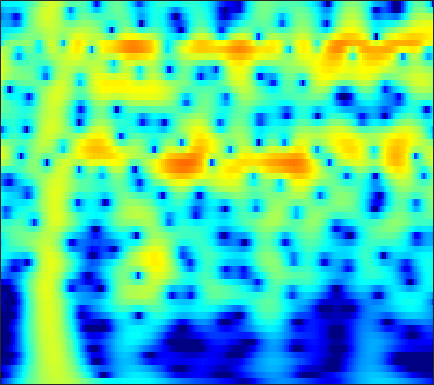

Source data for this figure (header and first rows):
-17.649, -16.576, -15.095, -13.594, -12.473, -11.009, -9.5954, -8.5753, -7.2734, -6.0441, -4.8899, -4.0759, -3.0588, -2.1197, -1.4664, -0.66331, 0.062896, 0.55771, 1.1514, 1.671, 2.1187, 2.4078, 2.7297, 2.9791
-27.5, -24.57, -21.36, -18.65, -16.83, -14.63, -12.63, -11.24, -9.503, -7.896, -6.408, -5.365, -4.07, -2.881, -2.057, -1.048, -0.1403, 0.4743, 1.206, 1.839, 2.373, 2.708, 3.069, 3.333
-20.28, -19.59, -18.51, -17.26, -16.23, -14.76, -13.21, -12.02, -10.42, -8.832, -7.29, -6.174, -4.754, -3.424, -2.49, -1.339, -0.2975, 0.4082, 1.246, 1.965, 2.563, 2.932, 3.315, 3.575
-23.64, -23.93, -24.26, -24.21, -23.59, -21.82, -19.33, -17.3, -14.63, -12.12, -9.812, -8.216, -6.261, -4.495, -3.289, -1.835, -0.5504, 0.305, 1.304, 2.144, 2.827, 3.237, 3.649, 3.907
-25.21, -25.31, -25.61, -25.93, -25.88, -24.79, -22.34, -20, -16.8, -13.79, -11.06, -9.205, -6.959, -4.958, -3.607, -1.992, -0.5802, 0.3517, 1.43, 2.324, 3.038, 3.457, 3.862, 4.092
-26.73, -25.72, -24.22, -22.56, -21.24, -19.39, -17.46, -15.95, -13.86, -11.74, -9.637, -8.111, -6.175, -4.378, -3.133, -1.616, -0.2719, 0.6212, 1.656, 2.511, 3.184, 3.57, 3.926, 4.099
-34.74, -33.57, -30.61, -27.06, -24.48, -21.29, -18.39, -16.35, -13.78, -11.38, -9.137, -7.571, -5.636, -3.871, -2.659, -1.19, 0.1057, 0.9622, 1.946, 2.747, 3.363, 3.703, 3.993, 4.096
-36.55, -35.34, -32.59, -28.6, -25.57, -21.94, -18.72, -16.5, -13.73, -11.19, -8.858, -7.25, -5.28, -3.499, -2.283, -0.8213, 0.4567, 1.293, 2.243, 3.001, 3.566, 3.863, 4.088, 4.116
-27.62, -26.57, -25.15, -23.3, -21.75, -19.59, -17.33, -15.55, -13.14, -10.79, -8.565, -7.003, -5.059, -3.277, -2.05, -0.5718, 0.7142, 1.548, 2.485, 3.219, 3.751, 4.015, 4.186, 4.146
-25.69, -25.82, -25.71, -24.82, -23.68, -21.64, -19.12, -17.06, -14.26, -11.59, -9.125, -7.41, -5.294, -3.37, -2.06, -0.5006, 0.8424, 1.706, 2.667, 3.41, 3.933, 4.18, 4.314, 4.223
-26.95, -28.7, -31.5, -38.23, -42.72, -30.23, -23.97, -20.33, -16.26, -12.88, -10.02, -8.1, -5.755, -3.637, -2.213, -0.5432, 0.8724, 1.776, 2.778, 3.546, 4.077, 4.318, 4.431, 4.307
-23.48, -23.5, -24.12, -24.76, -24.42, -23.15, -21.12, -19.1, -16.11, -13.18, -10.44, -8.487, -6.04, -3.827, -2.349, -0.6163, 0.8558, 1.796, 2.828, 3.605, 4.13, 4.362, 4.456, 4.309
-21.45, -22.92, -25.32, -27.2, -28.81, -30.14, -26.75, -22.78, -18.02, -14.22, -11.02, -8.812, -6.103, -3.74, -2.21, -0.4439, 1.053, 2.001, 3.023, 3.769, 4.249, 4.441, 4.478, 4.263
-22.32, -23.57, -23.8, -24.6, -25.55, -25.34, -23.25, -20.5, -16.48, -13.01, -9.951, -7.798, -5.193, -2.966, -1.513, 0.1868, 1.625, 2.518, 3.459, 4.125, 4.524, 4.642, 4.557, 4.194
-23.52, -26, -29.89, -27.67, -24.61, -20.77, -17.88, -15.61, -12.61, -10.15, -7.84, -6.069, -3.87, -1.988, -0.7236, 0.8173, 2.137, 2.947, 3.796, 4.398, 4.732, 4.793, 4.606, 4.111
-18.68, -20.08, -19.53, -19.29, -18.43, -16.46, -14.37, -12.73, -10.78, -8.941, -6.939, -5.469, -3.692, -2.04, -0.841, 0.6225, 1.869, 2.668, 3.558, 4.206, 4.584, 4.686, 4.575, 4.153
-12.66, -12.8, -13.56, -14.47, -14.41, -14.25, -13.66, -12.85, -11.75, -10.34, -8.482, -7.109, -5.445, -3.751, -2.441, -0.8187, 0.607, 1.576, 2.701, 3.573, 4.173, 4.449, 4.576, 4.41
-9.597, -10.58, -12.64, -14.19, -15.85, -19.23, -21.7, -20.94, -18.05, -15.07, -12.78, -11.53, -9.829, -7.679, -5.935, -3.697, -1.585, -0.1334, 1.513, 2.794, 3.755, 4.264, 4.656, 4.749
-7.375, -8.314, -9.316, -11.36, -13.25, -15.45, -17.12, -17.01, -16.45, -15.46, -16.18, -18.46, -24.23, -18.5, -12.39, -7.212, -3.536, -1.39, 0.8004, 2.423, 3.608, 4.23, 4.738, 4.925
-5.589, -5.677, -6.081, -6.813, -7.012, -7.447, -7.898, -8.205, -8.328, -8.578, -9.029, -9.027, -8.875, -7.626, -5.992, -3.736, -1.494, -0.02186, 1.577, 2.84, 3.751, 4.203, 4.539, 4.567
-6.203, -5.654, -5.272, -4.621, -4.368, -4.2, -3.979, -3.852, -3.61, -3.469, -3.135, -2.82, -2.354, -1.599, -0.9708, -0.06779, 0.9233, 1.608, 2.418, 3.092, 3.547, 3.737, 3.778, 3.54
-7.684, -6.454, -5.151, -3.969, -3.495, -2.889, -2.358, -2.016, -1.691, -1.353, -0.9615, -0.745, -0.3354, 0.1325, 0.4538, 0.9856, 1.526, 1.893, 2.378, 2.761, 3.005, 3.09, 3.009, 2.689
-5.906, -5.093, -3.942, -3.237, -2.779, -2.127, -1.704, -1.421, -1.164, -0.898, -0.7531, -0.6697, -0.4843, -0.3431, -0.1732, 0.1774, 0.5678, 0.9319, 1.468, 1.953, 2.369, 2.589, 2.714, 2.627
-3.581, -3.311, -2.956, -2.734, -2.363, -2.033, -1.753, -1.627, -1.46, -1.511, -1.749, -1.934, -2.445, -2.967, -3.204, -3.308, -2.795, -2.018, -0.8144, 0.434, 1.532, 2.18, 2.83, 3.2
-3.924, -4.217, -4.628, -4.468, -4.094, -3.778, -3.236, -2.959, -2.703, -2.846, -3.24, -3.856, -5.379, -7.691, -10.71, -17.76, -14.34, -8.883, -4.391, -1.371, 0.761, 1.941, 3.111, 3.876
-8.455, -10.79, -13.25, -12.23, -10.72, -8.413, -6.575, -5.562, -4.808, -4.36, -4.292, -4.63, -5.076, -6.053, -6.684, -7.025, -6.201, -4.74, -2.603, -0.5069, 1.198, 2.261, 3.362, 4.119
-9.571, -11.87, -15.25, -13.9, -12.51, -9.936, -8.171, -7.237, -6.364, -5.693, -5.406, -5.128, -4.859, -4.53, -4.102, -3.473, -2.484, -1.666, -0.439, 0.8083, 1.952, 2.714, 3.536, 4.123
-6.038, -6.888, -7.609, -7.991, -8.187, -7.861, -7.683, -7.611, -7.461, -7.537, -7.62, -7.47, -7.374, -6.514, -5.74, -4.404, -2.845, -1.75, -0.255, 1.042, 2.199, 2.925, 3.688, 4.229
-5.607, -6.295, -6.74, -7.708, -7.757, -8.071, -8.47, -8.733, -9.307, -10.5, -11.99, -14, -16.74, -15.12, -12.07, -8.024, -4.879, -3.018, -0.9004, 0.7472, 2.102, 2.905, 3.744, 4.324
-8.268, -8.922, -10.05, -10.63, -10.6, -10.98, -10.58, -10.33, -10.52, -10.72, -11.92, -12.81, -13.95, -12.59, -10.57, -7.259, -4.574, -2.8, -0.8477, 0.7113, 1.982, 2.735, 3.566, 4.136
-12.37, -13.7, -16.64, -19.09, -21.59, -17.33, -13.44, -11.72, -9.95, -8.696, -7.912, -7.213, -6.575, -5.487, -4.74, -3.345, -2.112, -1.108, -0.0009431, 1.048, 1.908, 2.497, 3.141, 3.672
-11.28, -11.74, -12.55, -14.25, -14.01, -12.43, -10.2, -8.606, -6.909, -5.674, -4.465, -3.839, -2.96, -2.233, -1.646, -0.9569, -0.3488, 0.04324, 0.4643, 0.8936, 1.277, 1.638, 2.12, 2.698
-3.417, -3.54, -4.065, -3.815, -4.382, -3.989, -4.071, -3.701, -3.193, -2.778, -1.971, -1.66, -0.824, -0.3872, 0.09341, 0.2591, 0.3752, 0.1163, -0.3584, -1.163, -1.821, -1.991, -1.357, -0.05131
2.797, 2.322, 1.487, 0.8319, -0.02908, -0.7545, -1.839, -2.68, -3.491, -3.986, -3.518, -2.933, -1.515, -0.568, 0.1124, 0.3822, 0.2861, -0.2914, -1.682, -4.489, -10.24, -22.84, -11.36, -4.474
5.022, 4.278, 3.426, 1.88, 1.262, -0.8813, -2.842, -5.385, -10.32, -21.7, -14.26, -8.194, -4.567, -1.892, -0.8976, 0.2719, 0.549, 0.6234, 0.06731, -0.6951, -1.524, -1.923, -1.688, -1.014
4.258, 3.619, 2.625, 1.867, 0.7501, -0.2732, -1.997, -3.198, -4.642, -5.678, -5.479, -4.266, -2.991, -1.325, -0.5563, 0.5364, 1.229, 1.568, 1.847, 1.863, 1.838, 1.659, 1.413, 0.9366
0.8721, 0.4289, -0.1277, -0.3894, -0.8034, -1.132, -1.658, -2, -2.635, -2.777, -2.925, -2.688, -2.16, -1.481, -0.6517, 0.1804, 1.183, 1.696, 2.38, 2.796, 2.965, 2.988, 2.707, 2.176
-7.283, -7.246, -5.666, -4.814, -3.622, -3.488, -3.246, -3.498, -4.087, -4.943, -5.656, -6.297, -5.957, -4.986, -3.568, -1.851, -0.1855, 0.8793, 2.012, 2.882, 3.416, 3.662, 3.735, 3.556
-15.29, -13.5, -9.083, -6.795, -5.461, -4.693, -4.66, -5.041, -5.999, -7.987, -11.76, -16.22, -28.41, -12.86, -8.235, -4.364, -1.788, -0.1851, 1.345, 2.527, 3.375, 3.778, 4.134, 4.218
-5.254, -5.313, -4.94, -4.561, -4.373, -4.074, -4.357, -4.636, -5.28, -6.105, -7.246, -7.655, -7.569, -6.598, -5.162, -3.3, -1.585, -0.3383, 0.9571, 2.051, 2.905, 3.351, 3.776, 3.956
-2.725, -2.801, -2.941, -2.872, -3.217, -3.262, -3.509, -3.742, -4.125, -4.48, -4.578, -4.749, -4.413, -3.839, -3.335, -2.268, -1.216, -0.3881, 0.6847, 1.593, 2.374, 2.846, 3.272, 3.507
-1.492, -1.644, -1.963, -2.345, -2.474, -3.012, -3.335, -3.663, -4.104, -4.596, -4.919, -5.091, -5.141, -4.676, -4.215, -3.199, -1.993, -1.118, 0.1056, 1.162, 2.046, 2.601, 3.139, 3.461
-0.8719, -1.351, -1.97, -2.753, -3.07, -3.633, -4.216, -4.621, -5.293, -6.131, -7.565, -8.515, -10.02, -10.29, -8.943, -6.668, -4.144, -2.583, -0.7867, 0.7103, 1.864, 2.553, 3.271, 3.729
-1.187, -2.401, -4.178, -5.526, -6.684, -6.62, -6.428, -6.297, -6.441, -7.183, -8.689, -10.89, -15.34, -18.47, -13.88, -8.674, -5.086, -3.098, -1.114, 0.4494, 1.675, 2.404, 3.189, 3.772
-1.129, -3.263, -7.482, -16.11, -32.47, -13.71, -8.648, -6.818, -5.503, -5.126, -5.079, -5.142, -5.487, -5.322, -4.672, -3.741, -2.615, -1.688, -0.7039, 0.172, 1.012, 1.587, 2.319, 3.009
1.659, 0.2743, -1.678, -3.261, -4.349, -4.329, -3.48, -2.95, -2.252, -1.787, -1.624, -1.509, -1.413, -1.457, -1.455, -1.406, -1.517, -1.655, -1.841, -2.043, -2.009, -1.64, -0.7512, 0.419
3.9, 3.165, 2.162, 1.281, 0.9091, 0.3145, -0.00844, -0.104, -0.187, -0.1856, -0.2653, -0.4256, -0.5244, -0.7618, -1.164, -1.722, -2.58, -3.646, -5.563, -8.491, -12.78, -13.5, -8.692, -4.535
4.434, 3.856, 3.061, 2.156, 1.618, 0.9433, 0.2331, -0.1286, -0.5608, -0.8845, -0.9903, -1.078, -1.314, -1.519, -1.731, -2.363, -3.2, -3.952, -5.455, -7.361, -8.993, -8.932, -6.948, -4.367
4.233, 3.59, 2.672, 1.604, 0.6083, -0.4638, -1.686, -2.487, -3.166, -3.491, -3.219, -2.859, -2.653, -2.431, -2.239, -2.41, -2.701, -2.802, -3.043, -3.23, -3.135, -2.749, -2.038, -1.127
3.756, 3.068, 2.035, 0.9158, -0.4048, -2.685, -5.449, -8.3, -11.83, -10.2, -7.028, -5.032, -3.507, -2.796, -2.488, -2.37, -2.534, -2.653, -2.408, -1.858, -1.11, -0.4747, 0.3679, 1.086
2.086, 1.931, 1.633, 0.9444, 0.6668, -0.8221, -3.086, -4.997, -6.851, -6.122, -4.069, -2.48, -1.253, -0.992, -1.554, -2.699, -4.579, -6.428, -6.644, -3.691, -0.8218, 0.7022, 2.216, 3.063
-6.753, -3.749, -1.37, -0.2656, -0.02895, 0.398, 0.4026, 0.1085, 0.1202, 0.4088, 0.7218, 0.8198, 0.9693, 0.748, 0.2031, -1.353, -3.891, -6.016, -6.256, -2.856, 0.241, 1.873, 3.25, 3.85
-7.724, -6.608, -5.151, -3.927, -3.719, -3.137, -2.62, -2.263, -1.896, -1.417, -0.8853, -0.6519, -0.3476, -0.1492, -0.001695, -0.03672, -0.1382, -0.1733, 0.1605, 0.8281, 1.632, 2.198, 2.713, 2.902
-7.686, -7.717, -7.565, -7.303, -7.037, -7.115, -6.976, -6.506, -5.863, -4.999, -3.904, -2.966, -1.962, -1.096, -0.5595, 0.1425, 0.7656, 1.183, 1.677, 2.13, 2.531, 2.775, 2.982, 3.016
-10.45, -10.21, -10.17, -10.69, -10.93, -12.06, -13.59, -14.32, -12.86, -10.05, -7.318, -5.439, -3.437, -1.829, -0.8692, 0.2631, 1.215, 1.843, 2.506, 3.022, 3.392, 3.566, 3.669, 3.607
-12.99, -11.78, -11.12, -11.29, -12.44, -14.31, -17.71, -20.36, -17.27, -12.14, -8.4, -6.275, -3.928, -2.064, -0.8921, 0.3955, 1.46, 2.14, 2.91, 3.508, 3.927, 4.117, 4.196, 4.068
-10.56, -9.896, -9.336, -9.082, -9.143, -9.437, -9.627, -9.52, -8.778, -7.537, -6.099, -5.016, -3.562, -2.198, -1.216, -0.04835, 0.9973, 1.684, 2.518, 3.208, 3.735, 4.013, 4.196, 4.145
-7.279, -7.078, -6.85, -6.756, -6.531, -6.534, -6.523, -6.494, -6.281, -5.914, -5.405, -4.99, -4.301, -3.481, -2.775, -1.751, -0.6729, 0.1287, 1.146, 2.066, 2.842, 3.312, 3.758, 3.976
